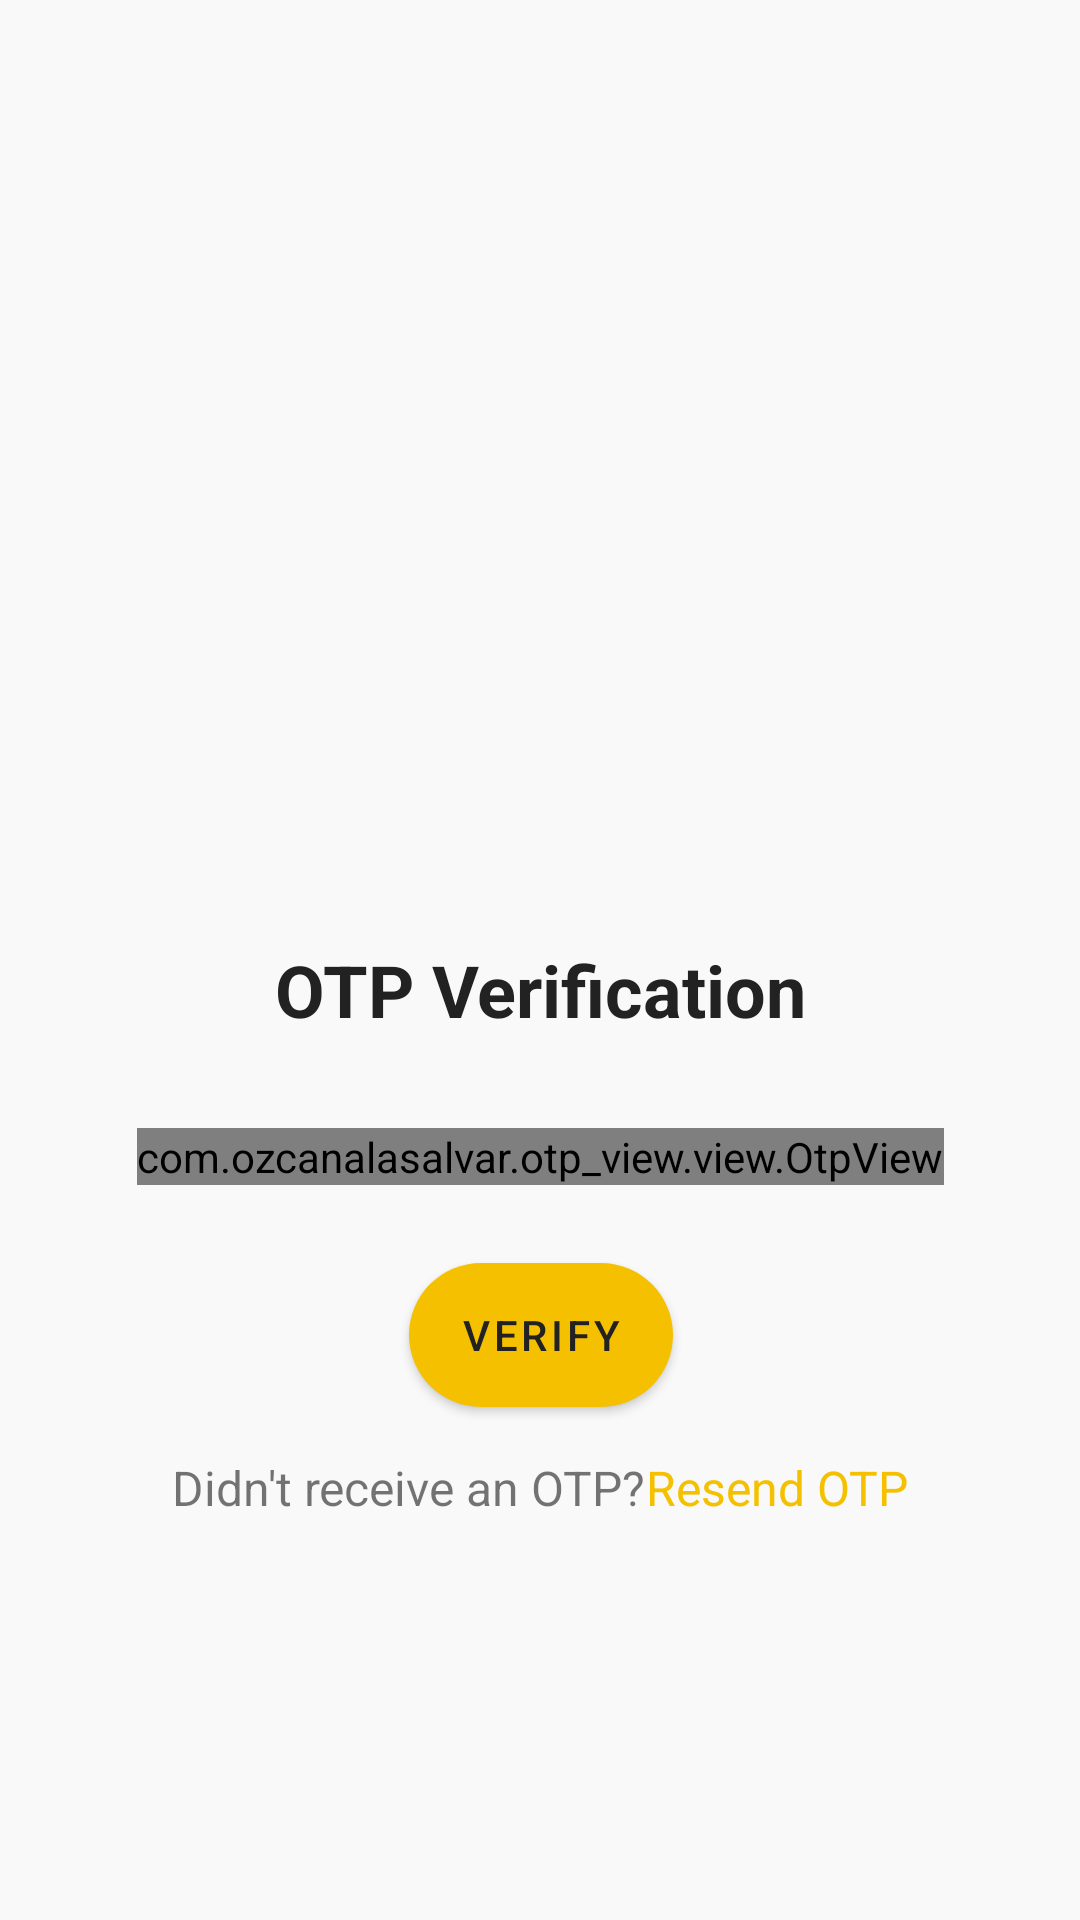

Android layout source for this screen:
<!-- AndroidManifest.xml: application theme Theme.PoojaSamagari -->
<!-- res/layout/activity_otpscreen.xml -->
<?xml version="1.0" encoding="utf-8"?>
<androidx.constraintlayout.widget.ConstraintLayout
    xmlns:android="http://schemas.android.com/apk/res/android"
    xmlns:app="http://schemas.android.com/apk/res-auto"
    xmlns:tools="http://schemas.android.com/tools"
    android:layout_width="match_parent"
    android:layout_height="match_parent"
    android:background="@color/background"
    android:layout_centerInParent="true"
    tools:context=".ui.OTPVerificationScreen">

    <androidx.constraintlayout.widget.ConstraintLayout
        app:layout_constraintTop_toTopOf="parent"
        app:layout_constraintBottom_toBottomOf="parent"
        app:layout_constraintLeft_toLeftOf="parent"
        app:layout_constraintRight_toRightOf="parent"
        android:layout_width="wrap_content"
        android:layout_height="wrap_content">



    <androidx.appcompat.widget.AppCompatImageView
        android:id="@+id/otp_img"
        android:layout_width="150dp"
        android:layout_height="150dp"
        android:src="@drawable/otp"
        app:layout_constraintLeft_toLeftOf="parent"
        app:layout_constraintRight_toRightOf="parent"
        app:layout_constraintTop_toTopOf="parent"
   />

    <androidx.appcompat.widget.AppCompatTextView
        android:id="@+id/otp_verification_txt"
        android:layout_marginTop="30dp"
        android:layout_width="wrap_content"
        android:layout_height="wrap_content"
        android:text="@string/otp_verification"
        android:textColor="@color/mainText"
        app:layout_constraintTop_toBottomOf="@id/otp_img"
        app:layout_constraintLeft_toLeftOf="parent"
        app:layout_constraintRight_toRightOf="parent"
        android:textSize="24sp"
        android:textStyle="bold"/>

    <com.ozcanalasalvar.otp_view.view.OtpView
        android:layout_marginTop="30dp"
        android:id="@+id/otpview"
        app:layout_constraintTop_toBottomOf="@id/otp_verification_txt"
        app:layout_constraintLeft_toLeftOf="parent"
        app:layout_constraintRight_toRightOf="parent"
        android:layout_width="wrap_content"
        android:layout_height="wrap_content"
        app:activeColor="@color/primary"
        app:autoFocusEnabled="false"
        app:digits="6"
        app:passiveColor="@color/white"
        app:textColor="@color/mainText"
        app:textSize="22"
        />

    <com.google.android.material.button.MaterialButton
        android:layout_marginHorizontal="20dp"
        android:id="@+id/verify_btn"
        app:layout_constraintRight_toRightOf="parent"
        app:layout_constraintLeft_toLeftOf="parent"
        app:cornerRadius="24dp"
        android:layout_marginTop="20dp"
        app:layout_constraintTop_toBottomOf="@+id/otpview"
        android:layout_width="match_parent"
        android:layout_height="60dp"
        android:text="@string/verify"
        android:textColor="@color/mainText"
        />
    <LinearLayout
        android:layout_width="wrap_content"
        android:layout_height="wrap_content"
        android:orientation="horizontal"
        app:layout_constraintTop_toBottomOf="@id/verify_btn"
        app:layout_constraintLeft_toLeftOf="parent"
        app:layout_constraintRight_toRightOf="parent"

        >

    <androidx.appcompat.widget.AppCompatTextView

        android:id="@+id/otp_receive_txt"
        android:layout_marginTop="10dp"
        android:layout_width="wrap_content"
        android:layout_height="wrap_content"
        android:textSize="16sp"
        android:text="@string/didn_t_receive_an_otp"/>

    <androidx.appcompat.widget.AppCompatTextView
        android:layout_marginTop="10dp"
        app:layout_constraintTop_toBottomOf="@id/verify_btn"
        app:layout_constraintLeft_toRightOf="@id/otp_receive_txt"
        android:layout_width="wrap_content"
        android:layout_height="wrap_content"
        android:textColor="@color/primary"
        android:textSize="16sp"
        android:text="@string/resend_otp"/>
    </LinearLayout>
    </androidx.constraintlayout.widget.ConstraintLayout>
</androidx.constraintlayout.widget.ConstraintLayout>
<!-- resources referenced by this layout -->
<resources>
  <color name="background">#F9F9F9</color>
  <color name="mainText">#222222</color>
  <color name="primary">#F5C000</color>
  <color name="white">#FFFFFFFF</color>
  <string name="didn_t_receive_an_otp">Didn\'t receive an OTP?</string>
  <string name="otp_verification">OTP Verification</string>
  <string name="resend_otp">Resend OTP</string>
  <string name="verify">Verify</string>
  <style name="Theme.PoojaSamagari" parent="Theme.MaterialComponents.DayNight.NoActionBar">
          
          <item name="colorPrimary">@color/primary</item>
          <item name="colorPrimaryVariant">@color/primary</item>
          <item name="colorOnPrimary">@color/white</item>
          
          <item name="colorSecondary">@color/primary</item>
          <item name="colorSecondaryVariant">@color/primary</item>
          <item name="colorOnSecondary">@color/black</item>
          
          <item name="android:statusBarColor">?attr/colorPrimaryVariant</item>
          
      </style>
  <color name="black">#222222</color>
</resources>
